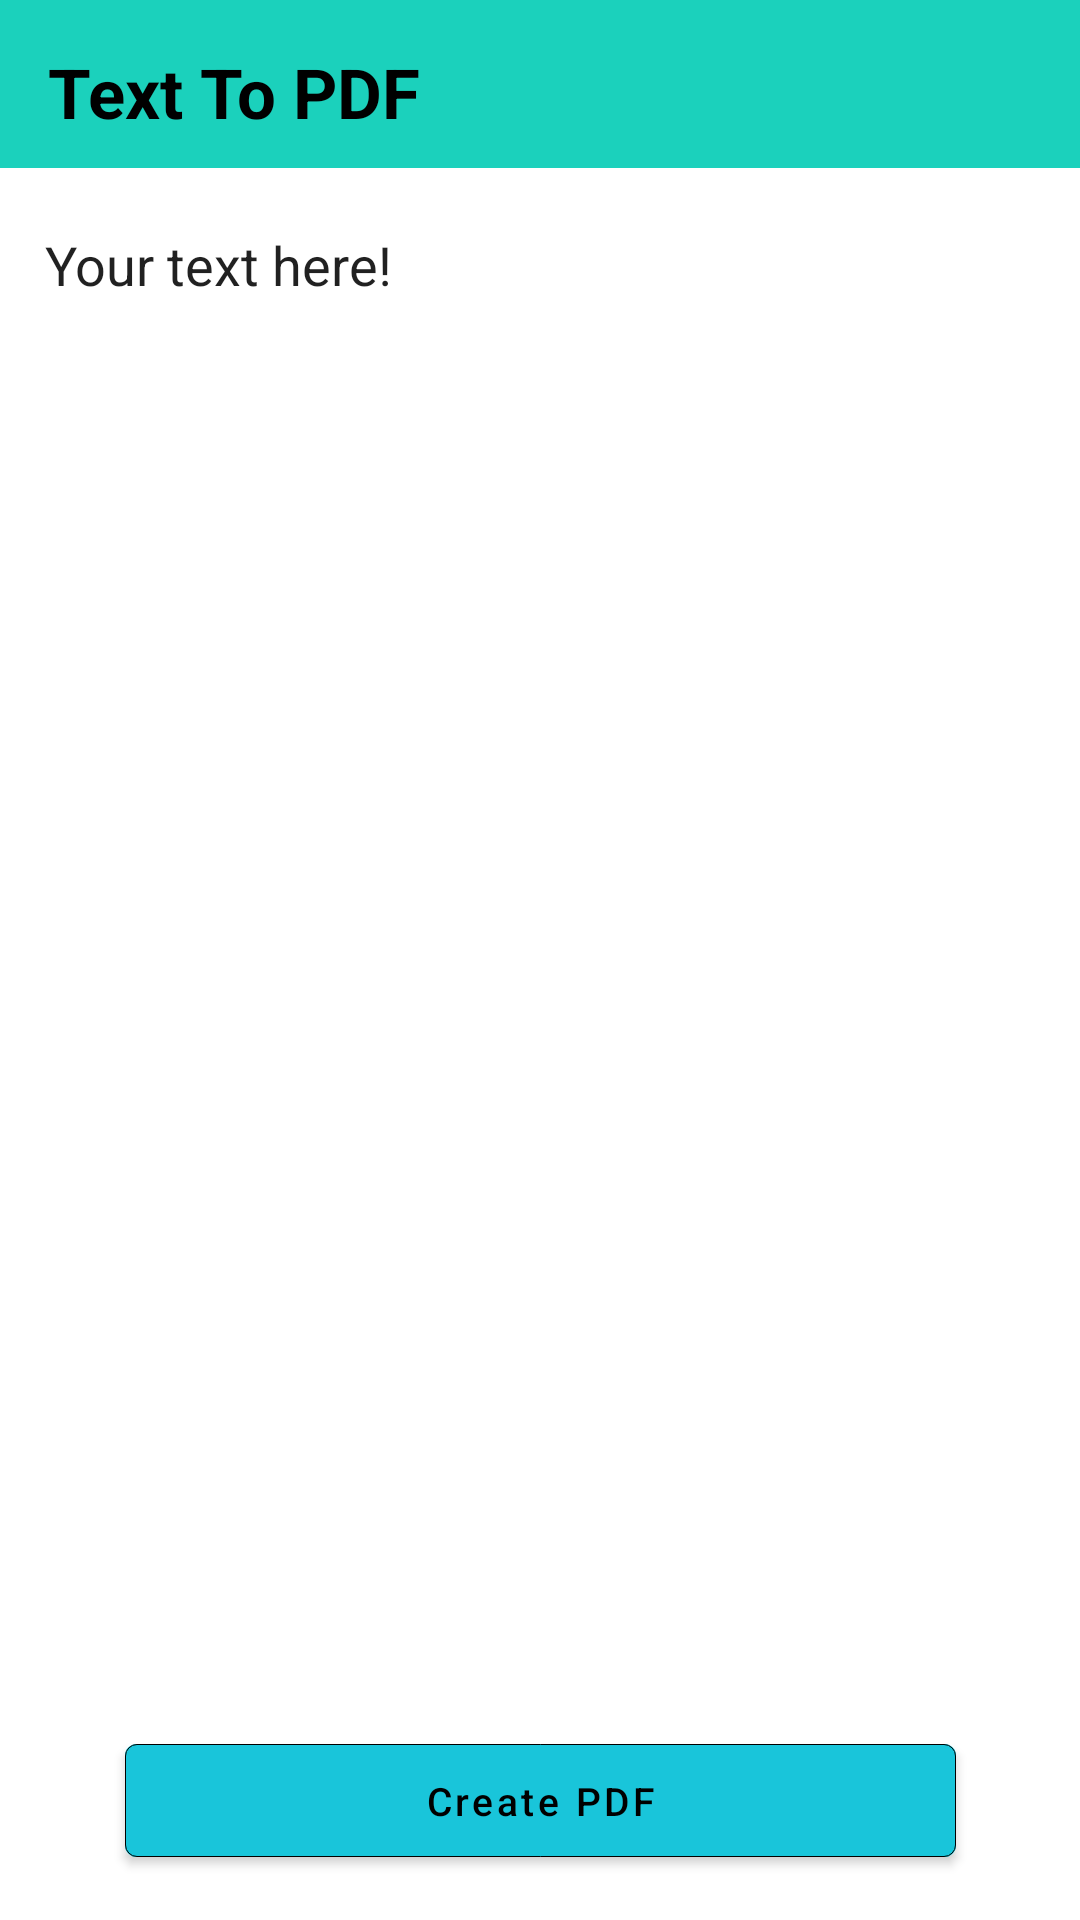

Here is an Android app screen rendered from its layout file. Give the layout XML and the strings, colors and styles it references.
<!-- AndroidManifest.xml: application theme Theme.PDFREADER_VIEWER -->
<!-- res/layout/text_to_pdf_fragment.xml -->
<?xml version="1.0" encoding="utf-8"?>
<androidx.constraintlayout.widget.ConstraintLayout xmlns:android="http://schemas.android.com/apk/res/android"
    xmlns:tools="http://schemas.android.com/tools"
    android:layout_width="match_parent"
    android:layout_height="match_parent"
    xmlns:app="http://schemas.android.com/apk/res-auto"
    tools:context="com.product.pdf_reader_viewer.fragments.TextTo_pdf_Fragment">

    <com.google.android.material.appbar.MaterialToolbar
        android:id="@+id/texttOPDFToolbar"
        android:layout_width="match_parent"
        android:layout_height="wrap_content"
        android:background="#1BD1BC"
        android:hapticFeedbackEnabled="true"
        app:layout_constraintBottom_toTopOf="@id/textToPdfTextview"
        app:layout_constraintLeft_toLeftOf="parent"
        app:layout_constraintRight_toRightOf="parent"
        app:layout_constraintTop_toTopOf="parent">

        <TextView
        android:id="@+id/TexttoPdfTextViewToolbar"
        android:layout_width="wrap_content"
        android:layout_height="wrap_content"
        android:layout_marginTop="5dp"
        android:layout_marginBottom="10dp"
        android:paddingTop="10dp"
        android:text="Text To PDF"
        android:textColor="@color/textcolor"
        android:textSize="23sp"
        android:textStyle="bold"
        tools:ignore="MissingConstraints"
        /></com.google.android.material.appbar.MaterialToolbar>


    <EditText
        android:id="@+id/textToPdfTextview"
        android:layout_width="match_parent"
        android:layout_height="0dp"
        android:background="@color/white"
        android:text="Your text here!"
        android:paddingLeft="15dp"
        android:gravity="top"
        android:paddingTop="20dp"
        app:layout_constraintTop_toBottomOf="@id/texttOPDFToolbar"
        app:layout_constraintLeft_toLeftOf="parent"
        app:layout_constraintRight_toRightOf="parent"
        app:layout_constraintBottom_toTopOf="@id/createpdfffTextTOpdf"/>

    <com.google.android.material.button.MaterialButton
        android:id="@+id/createpdfffTextTOpdf"
        android:layout_width="wrap_content"
        android:layout_height="wrap_content"
        android:backgroundTint="#19C5DA"
        android:paddingLeft="100dp"
        android:paddingTop="10dp"
        android:paddingRight="100dp"
        android:paddingBottom="10dp"
        android:layout_marginBottom="15dp"
        android:textSize="13sp"
        android:text="Create PDF"
        android:textColor="@color/textcolor"
        app:strokeWidth="0.3dp"
        app:strokeColor="@color/black"
        android:shadowColor="@color/black"
        android:textAllCaps="false"
        app:layout_constraintLeft_toLeftOf="parent"
        app:layout_constraintRight_toRightOf="parent"
        app:layout_constraintTop_toBottomOf="@id/textToPdfTextview"
        app:layout_constraintBottom_toBottomOf="parent"
        />
    <ImageView
        android:id="@+id/showbitmapImageview"
        android:layout_width="200dp"
        android:layout_height="200dp"
        app:layout_constraintLeft_toLeftOf="parent"
        app:layout_constraintRight_toRightOf="parent"
        app:layout_constraintTop_toTopOf="parent"
        app:layout_constraintBottom_toBottomOf="parent"/>

    <ProgressBar
        android:id="@+id/textpdfProgressbar"
        android:layout_width="200dp"
        android:layout_height="36dp"
        android:background="@color/tabcolor"
        android:visibility="gone"
        app:layout_constraintBottom_toBottomOf="parent"
        app:layout_constraintLeft_toLeftOf="parent"
        app:layout_constraintRight_toRightOf="parent"
        app:layout_constraintTop_toTopOf="parent" />
    <TextView
        android:id="@+id/pleasewaitTextview"
        android:layout_width="200dp"
        android:background="@color/tabcolor"
        android:textColor="@color/textcolor"
        android:layout_height="wrap_content"
        android:text="Please Wait!"
        android:paddingTop="5dp"
        android:visibility="gone"
        android:paddingBottom="10dp"
        android:gravity="center"
        app:layout_constraintTop_toBottomOf="@id/textpdfProgressbar"
        app:layout_constraintLeft_toLeftOf="parent"
        app:layout_constraintRight_toRightOf="parent"/>
</androidx.constraintlayout.widget.ConstraintLayout>
<!-- resources referenced by this layout -->
<resources>
  <color name="black">#FF000000</color>
  <color name="tabcolor">#806464</color>
  <color name="textcolor">@color/black</color>
  <color name="white">#FFFFFFFF</color>
  <style name="Theme.PDFREADER_VIEWER" parent="Theme.MaterialComponents.DayNight.DarkActionBar">
          
          <item name="colorPrimary">#990012</item>
          <item name="colorPrimaryVariant">#990012</item>
          <item name="colorOnPrimary">@color/white</item>
          
          <item name="colorSecondary">@color/teal_200</item>
          <item name="colorSecondaryVariant">@color/teal_700</item>
          <item name="colorOnSecondary">@color/black</item>
          
          <item name="android:statusBarColor" tools:targetApi="l">?attr/colorPrimaryVariant</item>
          
  
  
          <item name="android:windowBackground">@drawable/splashbakground</item>
  
      </style>
  <color name="teal_200">#FF03DAC5</color>
  <color name="teal_700">#FF018786</color>
</resources>
